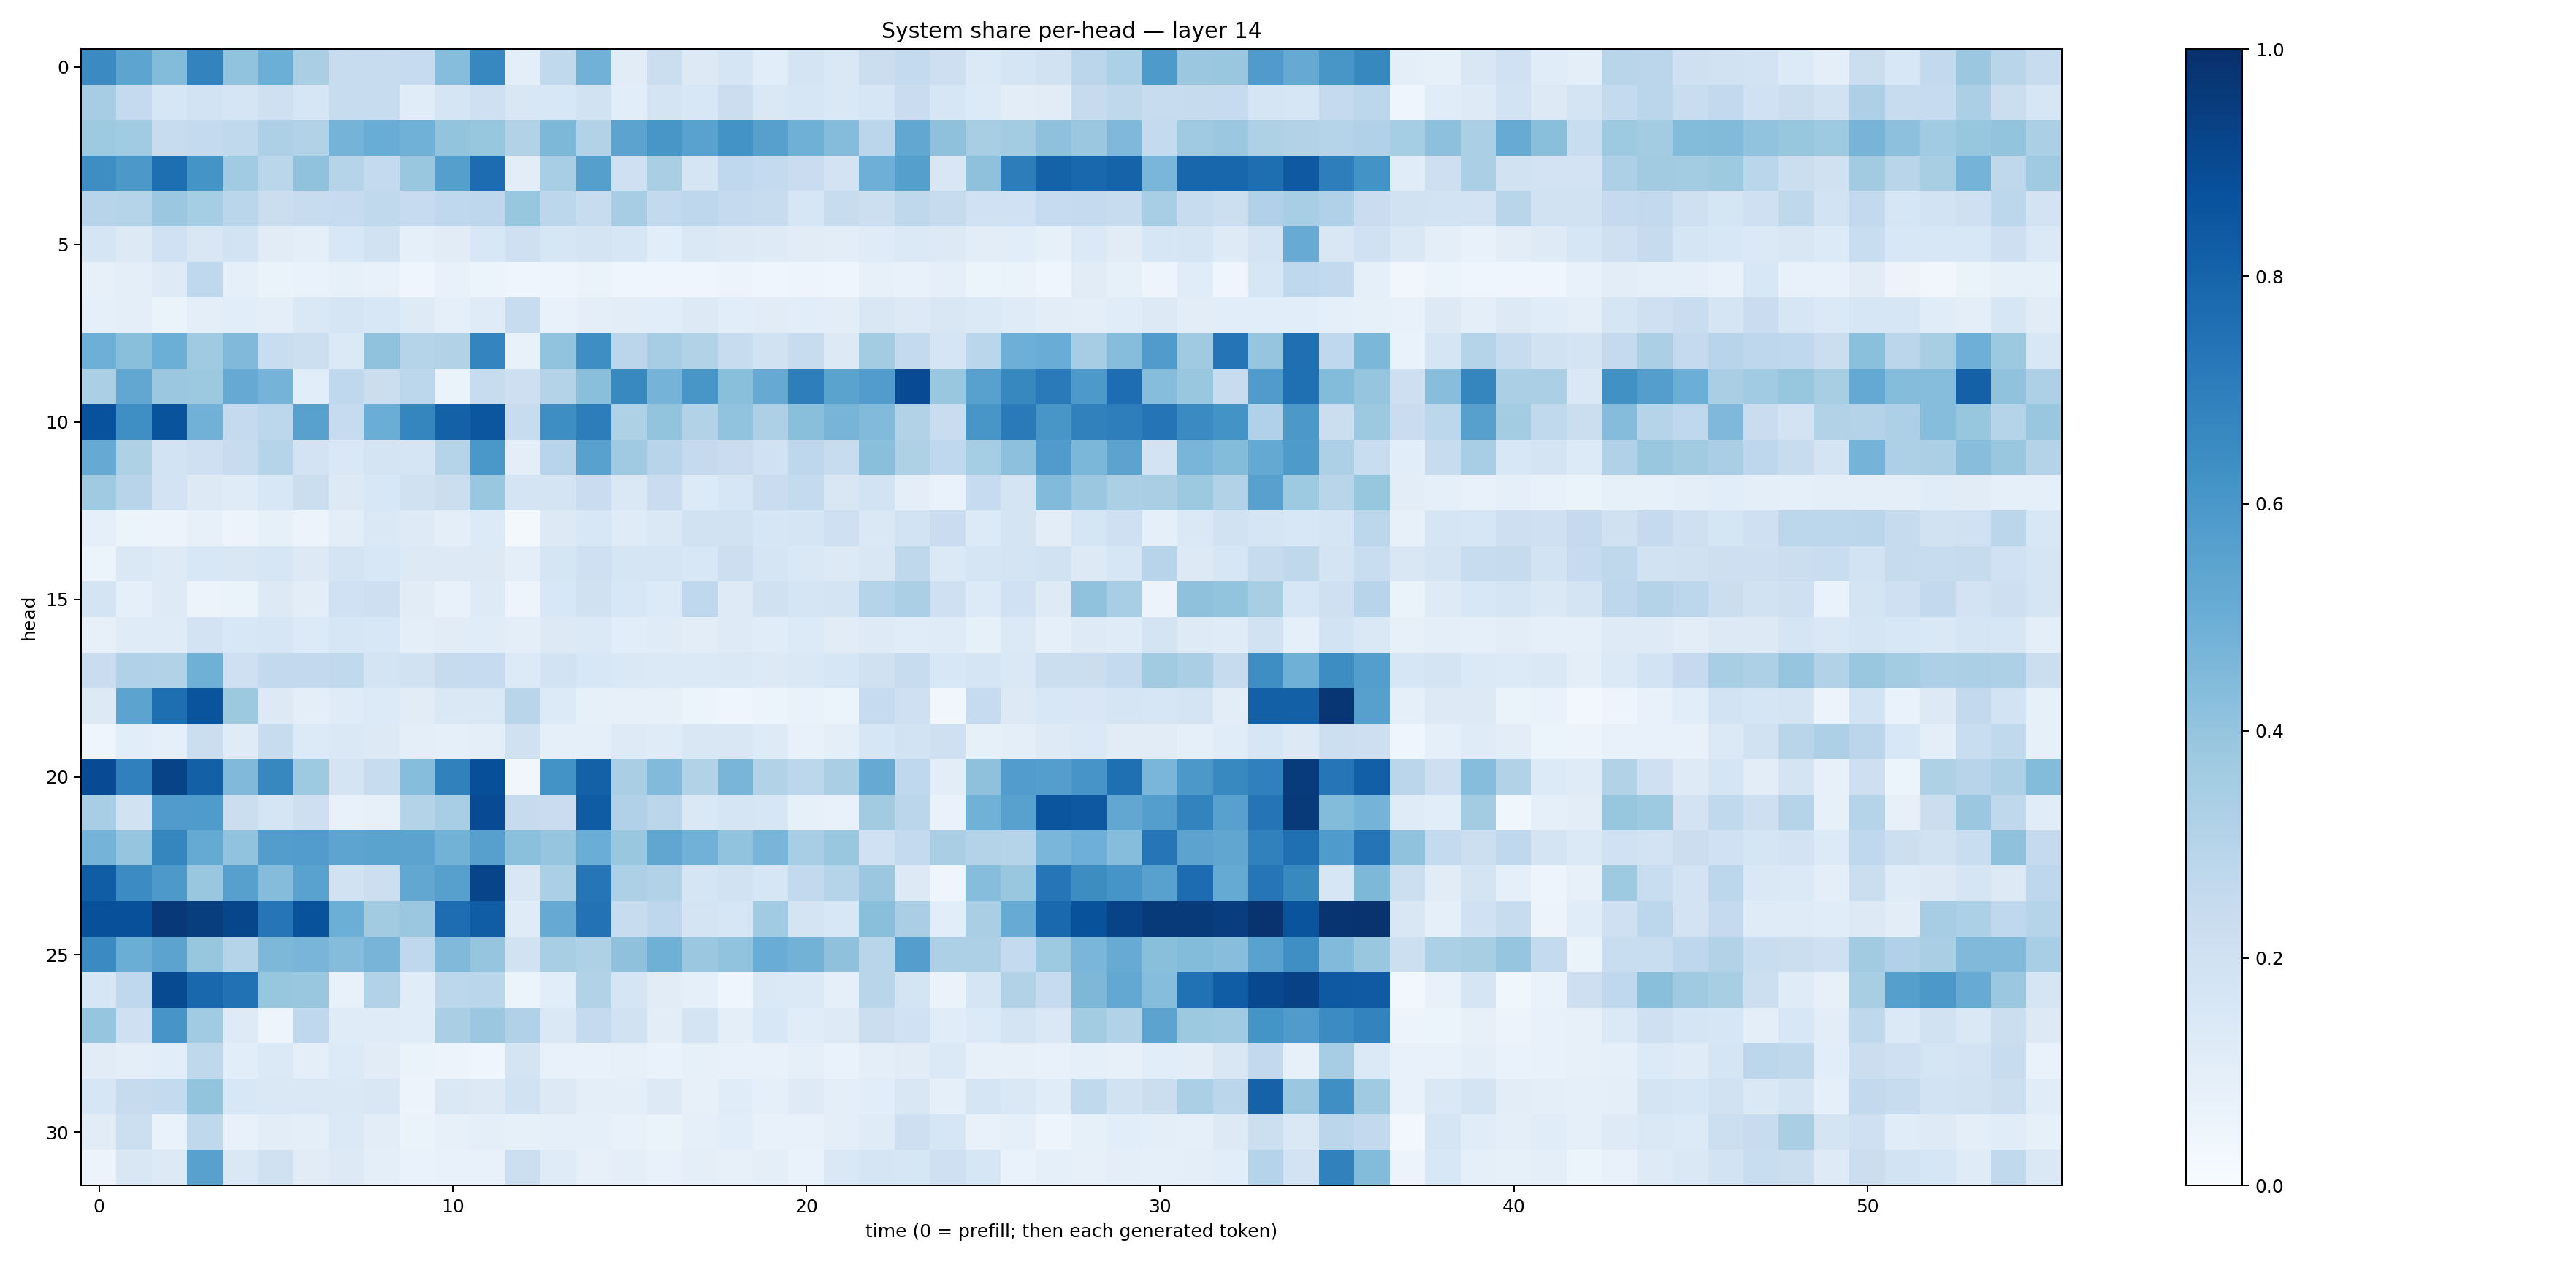

The data file committed next to this chart (first rows):
0.6520321, 0.5424828, 0.44022417, 0.679222, 0.405888, 0.4965308, 0.33885616, 0.23583223, 0.23789972, 0.24650234, 0.43231362, 0.66467834, 0.09993485, 0.26496348, 0.4808044, 0.11185601, 0.22513363, 0.12559807, 0.16922982, 0.108059175, 0.17641658, 0.14275888, 0.22218317, 0.25502712
0.3504, 0.2538, 0.1597, 0.1842, 0.1701, 0.2072, 0.1592, 0.2365, 0.242, 0.1162, 0.1712, 0.2086, 0.1493, 0.1561, 0.1911, 0.1067, 0.1772, 0.1533, 0.2188, 0.144, 0.1632, 0.147, 0.1581, 0.2304
0.3733, 0.3648, 0.2396, 0.2542, 0.2622, 0.3268, 0.3108, 0.4732, 0.5046, 0.4852, 0.4021, 0.3937, 0.3118, 0.4568, 0.3124, 0.5443, 0.6045, 0.5534, 0.6193, 0.5604, 0.4917, 0.4357, 0.2838, 0.5311
0.6396, 0.5972, 0.758, 0.6163, 0.3647, 0.2886, 0.4064, 0.3024, 0.2564, 0.3861, 0.5637, 0.7668, 0.1025, 0.3465, 0.5663, 0.2077, 0.3365, 0.1686, 0.2665, 0.2573, 0.2268, 0.183, 0.4942, 0.5634
0.2936, 0.2982, 0.379, 0.3531, 0.287, 0.2244, 0.236, 0.249, 0.2621, 0.2461, 0.2666, 0.2751, 0.3931, 0.2801, 0.2404, 0.3484, 0.2596, 0.274, 0.2518, 0.2363, 0.1639, 0.2377, 0.2162, 0.2707
0.1717, 0.1273, 0.2005, 0.1513, 0.1858, 0.1124, 0.09814, 0.1546, 0.1913, 0.09358, 0.111, 0.1529, 0.2104, 0.1619, 0.1783, 0.1571, 0.1066, 0.1454, 0.1276, 0.1221, 0.1115, 0.1034, 0.1178, 0.1375
0.07817, 0.09834, 0.1223, 0.2667, 0.08636, 0.06502, 0.06696, 0.08328, 0.07803, 0.04267, 0.07186, 0.05178, 0.04172, 0.05017, 0.06286, 0.04675, 0.03991, 0.04311, 0.05478, 0.03943, 0.04727, 0.04448, 0.07969, 0.07707
0.0869, 0.0975, 0.06492, 0.09952, 0.1073, 0.09421, 0.1439, 0.1669, 0.1523, 0.1221, 0.09337, 0.1205, 0.2402, 0.07635, 0.09543, 0.104, 0.1067, 0.129, 0.1065, 0.1109, 0.1091, 0.1036, 0.1494, 0.1326
0.4923, 0.4254, 0.4994, 0.3685, 0.446, 0.2334, 0.2164, 0.139, 0.4068, 0.3034, 0.3101, 0.6755, 0.07646, 0.404, 0.6398, 0.2821, 0.348, 0.3123, 0.2387, 0.1875, 0.2352, 0.1325, 0.3577, 0.2576
0.3325, 0.528, 0.3817, 0.3759, 0.512, 0.4739, 0.1063, 0.2682, 0.2224, 0.2799, 0.06389, 0.2373, 0.2134, 0.305, 0.4228, 0.6578, 0.4736, 0.6047, 0.4226, 0.5144, 0.6957, 0.549, 0.5765, 0.891
0.8744, 0.6348, 0.8657, 0.4823, 0.2505, 0.2776, 0.5576, 0.2489, 0.5016, 0.6686, 0.8115, 0.8547, 0.2376, 0.6388, 0.6994, 0.3207, 0.4001, 0.313, 0.4028, 0.3259, 0.4241, 0.4717, 0.4446, 0.3107
0.5133, 0.3234, 0.1844, 0.2089, 0.2366, 0.298, 0.1822, 0.146, 0.1762, 0.1645, 0.3024, 0.5977, 0.0963, 0.293, 0.558, 0.3684, 0.2957, 0.251, 0.2269, 0.2024, 0.2747, 0.2374, 0.4226, 0.3233
0.3703, 0.2952, 0.1812, 0.1295, 0.1197, 0.1524, 0.2234, 0.1306, 0.1554, 0.1978, 0.2261, 0.3855, 0.1751, 0.1773, 0.2279, 0.146, 0.2289, 0.1356, 0.1629, 0.229, 0.2565, 0.1493, 0.1873, 0.0993
0.08679, 0.0526, 0.05617, 0.07842, 0.05854, 0.08387, 0.0574, 0.1048, 0.146, 0.1219, 0.1013, 0.1351, 0.02259, 0.1288, 0.1526, 0.1181, 0.1446, 0.1895, 0.1879, 0.1578, 0.1706, 0.2086, 0.1433, 0.1846
0.05878, 0.1476, 0.123, 0.1556, 0.1499, 0.1618, 0.1296, 0.1742, 0.1525, 0.1323, 0.1318, 0.127, 0.09895, 0.1649, 0.2066, 0.1655, 0.1709, 0.156, 0.2169, 0.1707, 0.1446, 0.1327, 0.1485, 0.2697
0.1784, 0.09236, 0.1224, 0.05627, 0.06455, 0.1309, 0.105, 0.2012, 0.212, 0.1108, 0.07435, 0.1212, 0.05059, 0.1561, 0.1957, 0.1546, 0.1333, 0.2685, 0.1235, 0.1964, 0.1695, 0.1763, 0.304, 0.3352
0.08001, 0.1209, 0.1178, 0.1832, 0.1535, 0.1571, 0.1363, 0.1637, 0.1535, 0.1, 0.1122, 0.1163, 0.09947, 0.1289, 0.1372, 0.106, 0.1206, 0.1049, 0.1229, 0.1135, 0.1347, 0.1115, 0.1231, 0.1167
0.2299, 0.3198, 0.3139, 0.4906, 0.2048, 0.2593, 0.26, 0.2629, 0.1785, 0.1898, 0.2457, 0.2491, 0.1362, 0.1851, 0.1562, 0.1411, 0.1376, 0.1396, 0.1437, 0.1306, 0.1452, 0.1571, 0.1986, 0.2382
0.1304, 0.5437, 0.7579, 0.861, 0.3751, 0.1313, 0.09707, 0.1211, 0.1355, 0.1096, 0.1422, 0.1458, 0.2915, 0.135, 0.08552, 0.08173, 0.08029, 0.05254, 0.04685, 0.06023, 0.06701, 0.06052, 0.2464, 0.2054
0.04394, 0.1059, 0.09255, 0.2192, 0.1185, 0.2345, 0.1353, 0.1447, 0.1292, 0.09656, 0.09114, 0.09856, 0.196, 0.08801, 0.09243, 0.1237, 0.1172, 0.1506, 0.1498, 0.122, 0.07471, 0.0954, 0.1593, 0.185
0.8918, 0.69, 0.9243, 0.8152, 0.4486, 0.6634, 0.3731, 0.1739, 0.2398, 0.4316, 0.6848, 0.882, 0.03501, 0.6183, 0.8102, 0.3387, 0.4452, 0.3111, 0.467, 0.3156, 0.2796, 0.3361, 0.5128, 0.2671
0.3466, 0.1931, 0.5797, 0.5835, 0.2195, 0.1655, 0.2112, 0.07246, 0.08034, 0.3056, 0.3463, 0.8919, 0.2437, 0.2275, 0.83, 0.3198, 0.2845, 0.1435, 0.1685, 0.1622, 0.08537, 0.07557, 0.3632, 0.2843
0.4744, 0.3973, 0.67, 0.5167, 0.406, 0.5729, 0.5774, 0.5426, 0.548, 0.5445, 0.4803, 0.5611, 0.4199, 0.3978, 0.5029, 0.3849, 0.5321, 0.4836, 0.4049, 0.4675, 0.3456, 0.3878, 0.1994, 0.2559
0.8274, 0.6469, 0.5913, 0.3895, 0.5622, 0.4357, 0.5508, 0.1908, 0.2171, 0.5295, 0.5603, 0.9208, 0.1514, 0.333, 0.7292, 0.3257, 0.3096, 0.1693, 0.1921, 0.16, 0.2598, 0.297, 0.3801, 0.1325
0.8763, 0.8765, 0.9654, 0.9478, 0.9118, 0.7289, 0.8681, 0.498, 0.3597, 0.3817, 0.7624, 0.8281, 0.1172, 0.5119, 0.7457, 0.2355, 0.2745, 0.1762, 0.1607, 0.3637, 0.1787, 0.1544, 0.4235, 0.3392
0.6515, 0.502, 0.5435, 0.3936, 0.3022, 0.4552, 0.4675, 0.4361, 0.4709, 0.2669, 0.446, 0.3964, 0.1952, 0.3424, 0.3222, 0.411, 0.489, 0.3808, 0.4038, 0.5051, 0.4782, 0.4112, 0.2895, 0.567
0.1569, 0.2675, 0.8964, 0.7862, 0.7487, 0.3934, 0.3872, 0.07113, 0.3153, 0.1141, 0.2785, 0.2876, 0.05233, 0.1072, 0.3139, 0.1656, 0.1132, 0.09354, 0.04683, 0.1433, 0.1404, 0.08766, 0.2918, 0.1769
0.3962, 0.2033, 0.6084, 0.3638, 0.1219, 0.04914, 0.2667, 0.1179, 0.1187, 0.1146, 0.3363, 0.3802, 0.3189, 0.1456, 0.2506, 0.1944, 0.105, 0.1789, 0.0993, 0.1562, 0.1171, 0.1223, 0.2246, 0.1993
0.1097, 0.09495, 0.1061, 0.27, 0.1091, 0.1387, 0.09793, 0.1351, 0.1109, 0.06302, 0.05737, 0.04216, 0.1775, 0.07326, 0.07325, 0.08022, 0.06767, 0.08446, 0.07313, 0.07334, 0.08727, 0.06675, 0.09409, 0.1096
0.1627, 0.2437, 0.2572, 0.3999, 0.1562, 0.142, 0.1417, 0.1472, 0.1497, 0.05676, 0.145, 0.1276, 0.1884, 0.1304, 0.09904, 0.09887, 0.1318, 0.0817, 0.1142, 0.08729, 0.1221, 0.09445, 0.1085, 0.1508
0.1107, 0.2174, 0.06826, 0.2706, 0.07239, 0.1041, 0.09683, 0.1378, 0.1021, 0.06522, 0.07852, 0.1011, 0.08457, 0.0896, 0.0903, 0.07726, 0.0629, 0.08677, 0.106, 0.07675, 0.07727, 0.09517, 0.1175, 0.214
0.05775, 0.1523, 0.1298, 0.5571, 0.1461, 0.1964, 0.1121, 0.1284, 0.09728, 0.06757, 0.07213, 0.07488, 0.2153, 0.1193, 0.07911, 0.09879, 0.07067, 0.09772, 0.08132, 0.1013, 0.06883, 0.1413, 0.1718, 0.164
